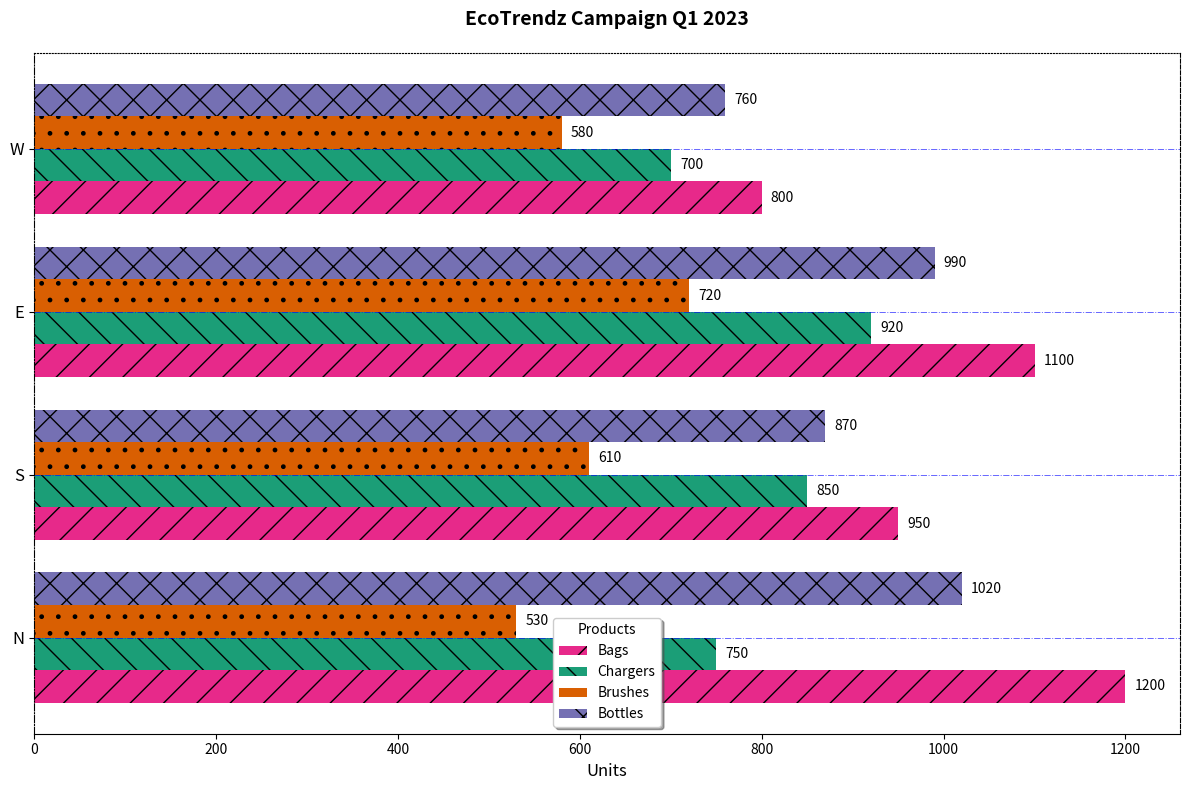

This chart was generated by the following Python code:
import matplotlib.pyplot as plt
import numpy as np

regions = ['N', 'S', 'E', 'W']
reusable_bags = [1200, 950, 1100, 800]
solar_chargers = [750, 850, 920, 700]
bamboo_toothbrushes = [530, 610, 720, 580]
eco_water_bottles = [1020, 870, 990, 760]

fig, ax = plt.subplots(figsize=(12, 8))
bar_width = 0.2
y_pos = np.arange(len(regions))

colors = ['#e7298a', '#1b9e77', '#d95f02', '#7570b3']

# Use barh to create a horizontal bar chart
ax.barh(y_pos - 1.5 * bar_width, reusable_bags, bar_width, label='Bags', color=colors[0], hatch='/')
ax.barh(y_pos - 0.5 * bar_width, solar_chargers, bar_width, label='Chargers', color=colors[1], hatch='\\')
ax.barh(y_pos + 0.5 * bar_width, bamboo_toothbrushes, bar_width, label='Brushes', color=colors[2], hatch='.')
ax.barh(y_pos + 1.5 * bar_width, eco_water_bottles, bar_width, label='Bottles', color=colors[3], hatch='x')

ax.set_yticks(y_pos)
ax.set_yticklabels(regions, fontsize=12)
ax.set_xlabel('Units', fontsize=12)
ax.set_title('EcoTrendz Campaign Q1 2023', fontsize=14, fontweight='bold', pad=20)

ax.legend(title='Products', loc='lower center', fontsize=10, shadow=True)

plt.grid(visible=True, which='major', axis='y', linestyle='-.', linewidth=0.7, color='blue', alpha=0.6)

# Customize axes border styles
ax.spines['top'].set_linestyle('dotted')
ax.spines['right'].set_linestyle('dashed')
ax.spines['bottom'].set_linestyle('solid')
ax.spines['left'].set_linestyle('dashdot')

# Annotate each bar with their respective values
for i in range(len(regions)):
    ax.text(reusable_bags[i] + 10, i - 1.5 * bar_width, str(reusable_bags[i]), va='center', color='black', fontsize=10)
    ax.text(solar_chargers[i] + 10, i - 0.5 * bar_width, str(solar_chargers[i]), va='center', color='black', fontsize=10)
    ax.text(bamboo_toothbrushes[i] + 10, i + 0.5 * bar_width, str(bamboo_toothbrushes[i]), va='center', color='black', fontsize=10)
    ax.text(eco_water_bottles[i] + 10, i + 1.5 * bar_width, str(eco_water_bottles[i]), va='center', color='black', fontsize=10)

plt.tight_layout()
plt.show()
